pico-8 play session: no input (idle), after a click and taps of 🅾, ❎, 🅾+❎, 🅾 in the second before t = 0

[t = 1 s] idle ~1s (no d-pad/buttons)
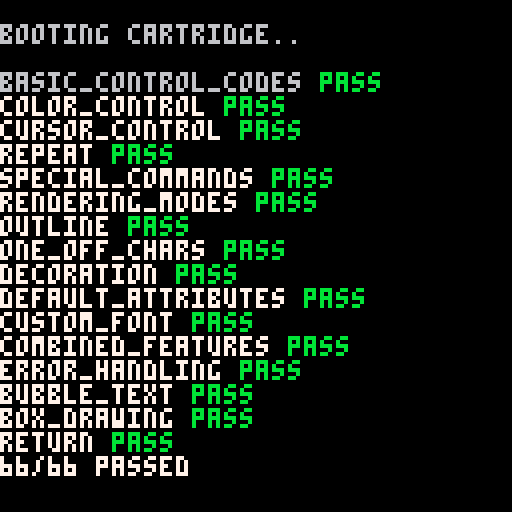

pico-8 cartridge
version 43
__lua__

current_test_suite_name = ""
current_test_case_name = ""
current_test_case_failed = false
current_test_suite_failed = true
current_test_suite_test_case_count = 0
current_test_suite_fail_count = 0
test_suite_count = 0
test_suite_fail_count = 0
total_test_case_count = 0
total_test_case_fail_count = 0

function fail(message)
    if not current_test_case_failed then
        current_test_case_failed = true
        current_test_suite_fail_count += 1
        total_test_case_fail_count += 1
    end
    if not current_test_suite_failed then
        current_test_suite_failed = true
        test_suite_fail_count += 1
    end
    printh(current_test_case_name .. ": " .. message)
end

function check_true(a)
    if not a then
        fail("false")
    end
end

function check_eq(a, b)
    if a != b then
        fail(tostring(a) .. " != " .. tostring(b))
    end
end

function check_pixel(x, y, expected_color, msg)
    local actual = pget(x, y)
    if actual != expected_color then
        local prefix = msg and (msg .. ": ") or ""
        fail(prefix .. "pixel at (" .. x .. "," .. y .. ") is " .. actual .. ", expected " .. expected_color)
    end
end

function save()
    memcpy(0x8000, 0, 0x5e00)
    memcpy(0xdf00, 0x5f00, 0x80)
    memcpy(0xe000, 0x6000, 0x2000)
    cls()
    cursor(0, 0)
    color(7)
end

function restore()
    poke(0x5f54, 0)
    poke(0x5f55, 0x60)
    poke(0x5f56, 0x20)
    memcpy(0, 0x8000, 0x5e00)
    memcpy(0x5f00, 0xdf00, 0x80)
    memcpy(0x6000, 0xe000, 0x2000)
end

function test_case(name, f)
    current_test_case_name = name
    current_test_case_failed = false
    current_test_suite_test_case_count += 1
    total_test_case_count += 1
    save()
    local status, err
    if pcall ~= nil then
        status, err = pcall(f)
    else
        f()
        status = true
    end
    if not status then
        current_test_case_failed = true
        printh(current_test_case_name .. ": " .. err)
    end
    restore()
    if current_test_case_failed then
        printh(current_test_case_name .. ": FAIL")
    end
end

function test_suite(name, f)
    current_test_suite = name
    current_test_suite_failed = false
    current_test_suite_fail_count = 0
    current_test_suite_test_case_count = 0
    printh(current_test_suite .. ": START")
    local status, err
    if pcall ~= nil then
        status, err = pcall(f)
    else
        f()
        status = true
    end
    if not status then
        current_test_suite_failed = true
        printh(current_test_suite .. ": " .. err)
    end
    if current_test_suite_failed then
        result = "FAIL"
        print_result = "\f8fail\f7"
    else
        result = "PASS"
        print_result = "\fbpass\f7"
    end
    printh(current_test_suite .. ": " .. result .. " (" ..
        (current_test_suite_test_case_count - current_test_suite_fail_count) .. "/" ..
        current_test_suite_test_case_count .. " passed)")
    print(current_test_suite .. " " .. print_result .. " ")
    flip()
end

function summary()
    printh((total_test_case_count - total_test_case_fail_count) .. "/" ..
        total_test_case_count .. " passed")
    print((total_test_case_count - total_test_case_fail_count) .. "/" ..
        total_test_case_count .. " passed")
end

function test_basic_control_codes()
    test_case("newline", function()
        print("line1\nline2")
        local x, y = peek(0x5f26), peek(0x5f27)
        check_eq(y, 12)
    end)

    test_case("carriage_return", function()
        cursor(0, 0)
        print("ii\rxy\0")
        local x, y = peek(0x5f26), peek(0x5f27)
        check_eq(x, 8)
        check_eq(y, 0)
        check_pixel(0, 0, 7)
        check_pixel(4, 0, 7)
    end)

    test_case("tab", function()
        print("a\tb\0")
        local x = peek(0x5f26)
        check_eq(x, 20)
    end)

    test_case("backspace", function()
        cursor(10, 0)
        print("\babc\0")
        local x = peek(0x5f26)
        check_eq(x, 18)
    end)

    test_case("nul", function()
        print("abc\0def")
        check_pixel(12, 2, 0)
    end)
end

function test_color_control()
    test_case("foreground_color", function()
        print("\fca\0")
        check_pixel(0, 0, 12)
        check_pixel(1, 0, 12)
        check_pixel(2, 0, 12)
        check_pixel(1, 2, 12)
        check_pixel(0, 3, 12)
        check_pixel(2, 4, 12)
    end)

    test_case("background_color", function()
        print("\#ca\0")
        check_pixel(3, 0, 12)
        check_pixel(0, 1, 7)
        check_pixel(1, 1, 12)
        check_pixel(3, 5, 12)
        check_pixel(0, 5, 12)
        check_pixel(1, 5, 12)
    end)

    test_case("all_colors", function()
        local hex = "0123456789abcdef"
        for i=0,15 do
            cursor(0, i*6)
            local h = sub(hex, i+1, i+1)
            print("\f"..h.."x\0")
        end

        check_pixel(0, 12, 2)
        check_pixel(0, 30, 5)
        check_pixel(2, 42, 7)
        check_pixel(2, 60, 10)
    end)
end

function test_cursor_control()
    test_case("horizontal_shift", function()
        cursor(10, 10)
        print("\-8a\0")
        local x = peek(0x5f26)
        check_eq(x, 6)
    end)

    test_case("vertical_shift", function()
        cursor(10, 10)
        print("\|ca\0")
        local y = peek(0x5f27)
        check_eq(y, 6)
    end)

    test_case("xy_shift", function()
        cursor(10, 10)
        print("\+88a\0")
        local x = peek(0x5f26)
        check_eq(x, 6)
    end)
end

function test_repeat()
    test_case("repeat_char", function()
        print("\*3a\0")
        local x = peek(0x5f26)
        check_eq(x, 12)
    end)
end

function test_special_commands()
    test_case("clear_screen", function()
        rectfill(0, 0, 127, 127, 8)
        print("\^c0\0")
        check_pixel(64, 64, 0)
        local x, y = peek(0x5f26), peek(0x5f27)
        check_eq(x, 0)
        check_eq(y, 0)
    end)

    test_case("jump_absolute", function()
        print("\^j48a\0")
        local x, y = peek(0x5f26), peek(0x5f27)
        check_eq(x, 20)
        check_eq(y, 32)
    end)

    test_case("home_set", function()
        -- TODO: can't figure out the behaviour of \^g and \^h .
    end)

    test_case("fill_command", function()
        cursor(10, 10)
        print("\^f5\0")
        local x = peek(0x5f26)
        check_eq(x, 14)
        check_pixel(10, 10, 7)
        check_pixel(11, 12, 7)
        check_pixel(10, 14, 7)
    end)

    test_case("wrap_boundary_with_special_command_r", function()
        cursor(0, 0)
        print("\^r8abcdefghijklmnop\0")
        local y = peek(0x5f27)
        check_true(y >= 6)
        check_pixel(0, 0, 7)
        check_pixel(0, 6, 7)
    end)

    test_case("no_wrap_without_special_command_r_or_miscflag", function()
        cursor(120, 0)
        print("abcdefgh\0")
        local x, y = peek(0x5f26), peek(0x5f27)
        check_eq(y, 0)
        check_true(x > 128)
    end)

    test_case("wrap_with_miscflag", function()
        poke(0x5f36, 0x80)
        cursor(120, 0)
        print("abcdefgh\0")
        local x, y = peek(0x5f26), peek(0x5f27)
        check_true(y >= 6)
        poke(0x5f36, 0)
    end)

    test_case("character_width", function()
        cursor(0, 0)
        print("\^x8ab\0")
        local x = peek(0x5f26)
        check_eq(x, 16)
        check_pixel(0, 0, 7)
        check_pixel(8, 0, 7)

        cursor(0, 10)
        print("\^x4cd\0")
        local x2 = peek(0x5f26)
        check_eq(x2, 8)
    end)

    test_case("character_height", function()
        cursor(0, 0)
        print("\^y8a\0")
        check_pixel(0, 0, 7)
        check_pixel(0, 4, 7)

        cursor(10, 0)
        print("\^y3b\0")
        check_pixel(10, 0, 7)
        check_pixel(10, 4, 0)
    end)
end

function test_rendering_modes()
    test_case("wide_mode", function()
        print("\^wa\0")
        check_pixel(0, 0, 7)
        check_pixel(5, 0, 7)
        check_pixel(0, 1, 7)
        check_pixel(1, 2, 7)
        check_pixel(4, 3, 7)
        check_pixel(1, 4, 7)
    end)

    test_case("tall_mode", function()
        print("\^ta\0")
        check_pixel(0, 0, 7)
        check_pixel(1, 0, 7)
        check_pixel(2, 0, 7)
        check_pixel(0, 4, 7)
        check_pixel(2, 6, 7)
        check_pixel(2, 8, 7)
    end)

    test_case("pinball_mode", function()
        print("\^pa\0")
        check_pixel(1, 0, 7)
        check_pixel(5, 0, 7)
        check_pixel(1, 2, 7)
        check_pixel(5, 2, 7)
        check_pixel(1, 4, 7)
        check_pixel(5, 4, 7)
    end)

    test_case("invert_mode", function()
        print("\^ia\0")
        check_pixel(3, 0, 7)
        check_pixel(1, 1, 7)
        check_pixel(3, 1, 7)
        check_pixel(3, 2, 7)
        check_pixel(1, 3, 7)
        check_pixel(0, 5, 7)
    end)

    test_case("disable_mode", function()
        print("\^w\^-wa\0")
        local x = peek(0x5f26)
        check_eq(x, 4)
    end)

    test_case("wide_tall_no_outline", function()
        print("\^w\^tab\0")
        check_pixel(0, 0, 7)
        check_pixel(5, 0, 7)
        check_pixel(0, 9, 7)
        check_pixel(9, 0, 7)
        check_pixel(10, 4, 7)
        local x = peek(0x5f26)
        check_eq(x, 16)
    end)
end

function test_outline()
    test_case("outline_basic", function()
        print("\^o001a\0")
        check_pixel(0, 0, 7)
        check_pixel(1, 0, 7)
        check_pixel(2, 0, 7)
        check_pixel(0, 2, 7)
        check_pixel(1, 2, 7)
        check_pixel(2, 2, 7)
    end)

    test_case("outline_full", function()
        print("\f7\^ocffa\0")
        check_pixel(3, 0, 12)
        check_pixel(3, 5, 12)
        check_pixel(0, 5, 12)
        check_pixel(1, 1, 12)
        check_pixel(1, 3, 12)
        check_pixel(2, 5, 12)
    end)
end

function test_one_off_chars()
    test_case("hex_char", function()
        print("\^:aa55aa55aa55aa55\0")
        check_pixel(1, 0, 7)
        check_pixel(0, 0, 0)
        check_pixel(0, 1, 7)
        check_pixel(1, 1, 0)
        check_pixel(5, 4, 7)
        local x = peek(0x5f26)
        check_eq(x, 8)
    end)
end

function test_decoration()
    test_case("decoration_char", function()
        cursor(0, 0)
        print("ab\v5*c\0")
        local x = peek(0x5f26)
        check_eq(x, 12)
        check_pixel(0, 0, 7)
        check_pixel(4, 0, 7)
        check_pixel(2, 0, 7)

        cursor(0, 20)
        print("x\vb,y\0")
        check_eq(peek(0x5f26), 8)
        check_pixel(0, 20, 7)
        check_pixel(4, 20, 7)
        check_pixel(2, 17, 7)
        check_pixel(1, 18, 7)
    end)
end

function test_default_attributes()
    test_case("default_wide", function()
        poke(0x5f58, 0x1 | 0x4)
        print("a\0")
        check_pixel(0, 0, 7)
        check_pixel(5, 0, 7)
        check_pixel(0, 1, 7)
        check_pixel(4, 2, 7)
        check_pixel(1, 3, 7)
        check_pixel(4, 4, 7)
        poke(0x5f58, 0)
    end)

    test_case("default_tall", function()
        poke(0x5f58, 0x1 | 0x8)
        print("a\0")
        check_pixel(0, 0, 7)
        check_pixel(2, 0, 7)
        check_pixel(0, 2, 7)
        check_pixel(1, 4, 7)
        check_pixel(0, 6, 7)
        check_pixel(2, 8, 7)
        poke(0x5f58, 0)
    end)

    test_case("default_invert", function()
        poke(0x5f58, 0x1 | 0x20)
        print("a\0")
        check_pixel(3, 0, 7)
        check_pixel(1, 1, 7)
        check_pixel(3, 1, 7)
        check_pixel(3, 2, 7)
        check_pixel(1, 3, 7)
        check_pixel(0, 5, 7)
        poke(0x5f58, 0)
    end)
end

function test_custom_font()
    test_case("custom_font_switch", function()
        memset(0x5600, 0, 128 + 240*8)

        poke(0x5600, 8)
        poke(0x5601, 8)
        poke(0x5602, 8)

        local x_addr = 0x5600 + 128 + (88-16)*8
        poke(x_addr, 129, 66, 36, 24, 24, 36, 66, 129)

        cursor(0, 0)
        print("\014X\0")
        local x1 = peek(0x5f26)
        check_eq(x1, 8)
        check_pixel(0, 0, 7)
        check_pixel(7, 0, 7)
        check_pixel(3, 3, 7)

        cursor(0, 20)
        print("\015ab\0")
        local x2 = peek(0x5f26)
        check_eq(x2, 8)
        check_pixel(0, 20, 7)
        check_pixel(4, 20, 7)
    end)

    test_case("variable_width_font", function()
        memset(0x5600, 0, 128 + 240*8)

        poke(0x5600, 8, 8, 8, 0, 0, 1)

        poke(0x5600 + 36, 0x40)

        local a_addr = 0x5600 + 128 + (65-16)*8
        poke(a_addr, 24, 36, 66, 66, 126, 66, 66, 0)

        local i_addr = 0x5600 + 128 + (73-16)*8
        poke(i_addr, 126, 24, 24, 24, 24, 24, 126, 0)

        cursor(0, 0)
        print("\014AIIA\0")

        local x_final = peek(0x5f26)
        check_eq(x_final, 24)

        check_pixel(3, 0, 7)
        check_pixel(1, 2, 7)

        check_pixel(9, 0, 7)
        check_pixel(9, 6, 7)
    end)

    test_case("draw_offset", function()
        memset(0x5600, 0, 128 + 240*8)

        poke(0x5600, 8, 8, 8, 2, 3)

        local x_addr = 0x5600 + 128 + (88-16)*8
        poke(x_addr, 129, 66, 36, 24, 24, 36, 66, 129)

        cursor(0, 0)
        print("\014X\0")

        check_pixel(2, 3, 7)
        check_pixel(9, 3, 7)
        check_pixel(5, 6, 7)
    end)

    test_case("character_y_offset", function()
        memset(0x5600, 0, 128 + 240*8)

        poke(0x5600, 8, 8, 8, 0, 0, 1)

        poke(0x5600 + 32, 0x80)

        local a_addr = 0x5600 + 128 + (65-16)*8
        poke(a_addr, 24, 36, 66, 66, 126, 66, 66, 0)

        local b_addr = 0x5600 + 128 + (66-16)*8
        poke(b_addr, 63, 66, 66, 62, 66, 66, 63, 0)

        cursor(0, 0)
        print("\014AB\0")

        check_pixel(3, 0, 0)
        check_pixel(8, 0, 7)
    end)

    test_case("tab_width", function()
        memset(0x5600, 0, 128 + 240*8)

        poke(0x5600, 8, 8, 8, 0, 0, 0, 12)

        local x_addr = 0x5600 + 128 + (88-16)*8
        poke(x_addr, 129, 66, 36, 24, 24, 36, 66, 129)

        cursor(0, 0)
        print("\014X\tX\0")

        local x_final = peek(0x5f26)
        check_eq(x_final, 20)

        check_pixel(0, 0, 7)
        check_pixel(12, 0, 7)
    end)
end

function test_combined_features()
    test_case("wide_tall_outline", function()
        print("\^w\^t\^ocffa\0")
        check_pixel(0, 0, 7)
        check_pixel(5, 0, 7)
        check_pixel(6, 1, 12)
        check_pixel(0, 6, 7)
        check_pixel(5, 9, 7)
        check_pixel(3, 10, 12)
    end)

    test_case("color_background_wide", function()
        print("\f7\#8\^wa\0")
        check_pixel(0, 0, 7)
        check_pixel(6, 0, 8)
        check_pixel(7, 0, 8)
        check_pixel(2, 1, 8)
        check_pixel(1, 3, 7)
        check_pixel(0, 5, 8)
    end)
end

function test_error_handling()
    test_case("incomplete_color_code", function()
        print("a\fb")
        local x = peek(0x5f26)
        check_eq(x, 0)
        check_eq(peek(0x5f25), 11)
        check_pixel(0, 0, 7)
        check_pixel(1, 0, 7)
        check_pixel(2, 2, 7)
    end)

    test_case("incomplete_jump_code", function()
        print("a\^jb\0")
        local x, y = peek(0x5f26), peek(0x5f27)
        check_eq(x, 0)
        check_eq(y, 6)
        check_pixel(0, 0, 7)
        check_pixel(2, 0, 7)
    end)

    test_case("invalid_hex_in_color", function()
        print("\fgx\0")
        local x = peek(0x5f26)
        check_eq(x, 4)
        check_eq(peek(0x5f25), 16)
        check_pixel(0, 0, 0)
        check_pixel(1, 2, 0)
        check_pixel(3, 0, 0)
    end)
end

function bubble_text_log_out_manual(s, x, y, fg, shadow)
    print(s, x - 1, y, shadow)
    print(s, x + 1, y, shadow)
    print(s, x, y - 1, shadow)
    print(s, x, y + 1, shadow)
    print(s, x, y, fg)
end

function bubble_text_log_out_p8scii(s, x, y, fg, shadow)
    color(shadow)
    print("\-f"..s.."\^g\-h"..s.."\^g\|f"..s.."\^g\|h"..s, x, y)
    print(s, x, y, fg)
end

function test_bubble_text()
    test_case("shadow_offsets_match_manual", function()
        local text = "goo"
        local x, y = 64, 64
        local fg, shadow = 7, 0
        local expected = {}

        cls()
        bubble_text_log_out_manual(text, x, y, fg, shadow)

        for yy = 56, 72 do
            expected[yy] = {}
            for xx = 56, 76 do
                expected[yy][xx] = pget(xx, yy)
            end
        end

        cls()
        bubble_text_log_out_p8scii(text, x, y, fg, shadow)

        for yy = 56, 72 do
            for xx = 56, 76 do
                check_eq(pget(xx, yy), expected[yy][xx])
            end
        end
    end)
    test_case("goto_home_returns_to_start", function()
        cls()
        print('\-h\^g\^:0100000000000000', 30, 30, 7)
        check_pixel(30, 30, 7)
        check_pixel(31, 30, 0)
    end)

    test_case("set_home_then_goto_home", function()
        cls()
        print('\-h\^h\-h\^g\^:0100000000000000', 30, 30, 7)
        check_pixel(31, 30, 7)
        check_pixel(30, 30, 0)
        check_pixel(32, 30, 0)
    end)

    -- Shadow sequence used by super_world_of_goo log_out()
    test_case("shadow_offsets", function()
        local dot='\^:0100000000000000'
        cls()
        print('\-f'..dot..'\^g\-h'..dot..'\^g\|f'..dot..'\^g\|h'..dot, 40, 40, 7)
        check_pixel(39, 40, 7)
        check_pixel(41, 40, 7)
        check_pixel(40, 39, 7)
        check_pixel(40, 41, 7)
        check_pixel(40, 40, 0)
    end)
end

function setup_custom_font()
    poke4(unpack(split"0x5680,0x707.0707,0x.0007,0x7.0707,,0x7.0507,,5.0079,,0x5.0005,,0x5.0505,,1543.0235,0x.0004,0x307.0301,0x.0001,0x101.0107,0x.0001,1028.0157,0x.0007,0x702.0705,0x.0002,,0x.0002,256,0x.0002,768,0x.0003,0x.0505,,0x2.0502,,,,0x2.0202,0x.0002,0x.0505,,0x705.0705,0x.0005,0x706.0307,0x.0002,0x102.0405,0x.0005,0x506.0303,0x.0007,0x.0102,,0x101.0102,0x.0002,0x404.0402,0x.0002,519.0079,0x.0005,0x207.02,,512,0x.0001,7,,,0x.0002,0x202.0204,0x.0001,0x505.0507,0x.0007,0x202.0302,0x.0007,0x106.0403,0x.0007,0x406.0403,0x.0007,1797.0235,0x.0004,0x403.0107,0x.0003,1283.004,0x.0007,0x202.0407,0x.0002,0x507.0507,0x.0007,0x407.0506,0x.0003,0x200.02,,0x200.02,0x.0001,0x201.0204,0x.0004,0x700.07,,0x204.0201,0x.0001,0x6.0407,0x.0002,0x105.0502,0x.0006,0x704.03,0x.0006,0x503.0101,0x.0003,0x101.06,0x.0006,1286.0157,0x.0006,0x107.02,0x.0006,0x207.0204,0x.0002,0x605.06,0x.0003,0x503.0101,0x.0005,0x202.0002,0x.0002,0x202.0002,0x.0001,0x503.0501,0x.0005,0x202.0202,0x.0004,0x507.07,0x.0005,0x505.03,0x.0005,0x505.02,0x.0002,0x305.03,0x.0001,0x605.06,0x.0004,0x101.06,0x.0001,0x401.06,0x.0003,0x202.0702,0x.0004,0x505.05,0x.0006,0x705.05,0x.0002,0x705.05,0x.0007,0x502.05,0x.0005,0x205.05,0x.0001,0x104.07,0x.0007,0x101.0103,0x.0003,0x202.0201,0x.0004,0x202.0203,0x.0003,0x.0502,,,0x.0007,0x.0402,,0x507.0507,0x.0005,0x503.0507,0x.0007,257.004,0x.0006,0x505.0503,0x.0007,0x103.0107,0x.0007,0x103.0107,0x.0001,1281.004,0x.0007,0x507.0505,0x.0005,0x202.0207,0x.0007,0x202.0207,0x.0003,0x503.0505,0x.0005,0x101.0101,0x.0007,0x505.0707,0x.0005,0x505.0503,0x.0005,0x505.0506,0x.0003,0x107.0507,0x.0001,0x305.0502,0x.0006,0x503.0507,0x.0005,1031.004,0x.0003,0x202.0207,0x.0002,0x505.0505,0x.0006,0x705.0505,0x.0002,0x705.0505,0x.0007,0x502.0505,0x.0005,0x407.0505,0x.0007,0x102.0407,0x.0007,0x203.0206,0x.0006,0x202.0202,0x.0002,0x206.0203,0x.0003,0x107.04,,0x205.02,,257.0078,0x101.0101,0x.0001,,0xfefe.fe,0xfefe.fefe,0x101.0102,0x101.0101,-8192,0x.00e,0x202.02,0x202.0202,,-256,0x101.0101,0x101.0101,0x8080.808,0x8080.808,4112,16.0644,0x33.4433,0x.0011,115.3338,0x25.2757,37.1463,0xe2.a6ee,0xc8.9494,0x4a.4ae6,0x1c.0c1d,0x404c.e,,0x2ee4.6e,0x.0001,,0xa42e,0x.a265,0x.01fe,,0x68.08,0.2198,0x.fe,,0x.0302,,,,0x7f7f.7f,0x7f7f.7f7f,0x.007f,,0x8080.8,0x8080.808,0.0039,,0x101.01fe,0x101.0101,0x1fff.ffff,0xffff.ff1f,0x87.c7e7,0xe7c7.87,,0x.00e,,0x1820.4087,,,0x101.0101,0x101.0101,0x303.0303,0x303.0303,0x707.0707,0x707.0707,0xf0f.0f0f,0xf0f.0f0f,0x1f1f.1f1f,0x1f1f.1f1f,0x3f3f.3f3f,0x3f3f.3f3f,0x7f7f.7f7f,0x7f7f.7f7f,0xffff.ffff,0xffff.ffff,2110.1095,0x.0008,0x1c3e.0808,0x.0008,3134.047,0x.0008,0x183e.1808,0x.0008,0x6b77.6b3e,0x.003e,0x636b.633e,0x.003e,,,0x101.0101,0x.0001,,0x.fe,,0x.ff,0x8080.808,0x.7f8,0xfefe.fefe,0x.00fe,0xffff.ffff,0.0039,0x7f7f.7f7f,0x.007f,,,,23296,,23514,,0x5bda.89,,0x5bda.8991,0xd300,0x5bda.8991,0xd34a,0x5bda.8991,0xd34a.82,0x5bda.8991,0xd34a.8201,0x5bda.8991,0xffff.ffff,0xffff.ffff,0xffff.ffff,0xffff.ffff,0xffff.ffff,0x212f.e7bf,0x90ef.ffff,0x224.639d,0x92d6.ffff,0x98e1.171,0x232c.ffff,0xffff.806a,0x3f0.ffff,0xffff.ff0a,0xffff.ffff,0xffff.ffe2,0xffff.ffff,0xffff.ffff,0xffff.ffff,0xffff.ffff,0xffff.ffff,0xffff.ffff,0xffff.ffff,0xffff.ffff,0xffff.ffff,0x5fdf.ffff,0xffff.9f7f,0x58ff.ffff,0xffff.7f03,0xcbff.ffff,1793.0081,0x366d.3f1f,0xffff.ffff,0xff17.11ff,0x45a7.ffff,0xf1fb.fe1,0xed65.3e9c,0xfdfd.ffff,0xffe4.a025,0xffff.ffff,0xffff.fdfc,0xffff.ffff,0xe7f3.c7ff,0xffe7.f7f3,0xdce3.ffff,0x4f4d.c0c,0xffff.ffff,0x84fb.ffff,0xffff.ffff,0xe87f.ffff,0xffff.ffff,0xbdb.ffff,0xffff.ffff,0x6.fbbf,0xffff.ffff,0x2.152c,0x7fbf.4bff,0x2c2.42e,0x53a.0382,0xf75b.d97f,0x60.e89e,0x4c0e.0701,0x627b.2a6d,16464.3452,9911.7871,0x875f.9035,0x1061.e5da,0x3f04.8401,0xfff9.cbff,0xfcff.ffff,0xffff.ffff,0xffff.ffff,0xffff.ffff,0xffff.ffff,0xffff.ffff,0x3973.ffff,0xffff.b553,-3359.0508,0x7fef.ff7a,0xffb7.feff,0xdbff.ff17,0x7fed.bfff,0xed2d.ffb5,0xdbff.f5bf,0xf13e.0f7f,0xbeda.ff6f,0xf00.204,0x9bcb.0002,0x8781.8303,29043.8428,0x4169.3794,0xd7b7.7da1,0x120a.0201,0xd436.4749,,0xc080.02,-0.996,0xffff.ffff,0xffff.0548,0xffff.ffff,0xff0f.02e,0xffff.ffff,0x9c0.feff,0xffff.ff3f,0xc0ff.ffff,0xffff.3f,-8.0177,-1,-0.0118,0xffff.40fe,0xffbf.ffff,-0.5314,0xffff.dbff,0xffff.b7ff,0xffb7.feff,0xffff.f7ff,0xff7d.eff7,0xffff.2eef,0xfffb.2f9f,0xffff.f52e,31679.7851,-0.0029,0xc01b.95fe,0x504.01,0x3f8.1d0b,,0x12.fe3"))
    poke(0x5f58,0x81)
    poke(0x5600,4,8,8,0,0,0,0,0)
end

function test_box_drawing()
    test_case("box_drawing1", function()
        setup_custom_font()
        print("そ",0,0)
        expected={{7,7,7,7,7,7,7,7,0,0,0,0,0,0,0,0},{7,7,7,7,7,7,7,7,0,0,0,0,0,0,0,0},{7,7,7,7,7,7,7,7,0,0,0,0,0,0,0,0},{7,7,7,7,7,7,7,7,0,0,0,0,0,0,0,0},{7,7,7,7,7,7,7,7,0,0,0,0,0,0,0,0},{7,7,7,7,7,7,7,7,0,0,0,0,0,0,0,0},{7,7,7,7,7,7,7,7,0,0,0,0,0,0,0,0},{7,7,7,7,7,7,7,7,0,0,0,0,0,0,0,0},{0,0,0,0,0,0,0,0,0,0,0,0,0,0,0,0},{0,0,0,0,0,0,0,0,0,0,0,0,0,0,0,0},{0,0,0,0,0,0,0,0,0,0,0,0,0,0,0,0},{0,0,0,0,0,0,0,0,0,0,0,0,0,0,0,0},{0,0,0,0,0,0,0,0,0,0,0,0,0,0,0,0},{0,0,0,0,0,0,0,0,0,0,0,0,0,0,0,0},{0,0,0,0,0,0,0,0,0,0,0,0,0,0,0,0},{0,0,0,0,0,0,0,0,0,0,0,0,0,0,0,0}}
        for y=0,15 do
            row=expected[y+1]
            for x=0,15 do
                c=row[x+1]
                check_pixel(x, y, c)
            end
        end
    end)
    test_case("box_drawing2", function()
        setup_custom_font()
        print("そ⬇️",0,0)
        expected={{7,7,7,7,7,7,7,7,0,7,0,0,0,0,0,0},{7,7,7,7,7,7,7,7,7,0,0,0,0,0,0,0},{7,7,7,7,7,7,7,7,7,0,0,0,0,0,0,0},{7,7,7,7,7,7,7,7,7,0,0,0,0,0,0,0},{7,7,7,7,7,7,7,7,7,0,0,0,0,0,0,0},{7,7,7,7,7,7,7,7,7,0,0,0,0,0,0,0},{7,7,7,7,7,7,7,7,7,0,0,0,0,0,0,0},{7,7,7,7,7,7,7,7,7,0,0,0,0,0,0,0},{0,0,0,0,0,0,0,0,0,0,0,0,0,0,0,0},{0,0,0,0,0,0,0,0,0,0,0,0,0,0,0,0},{0,0,0,0,0,0,0,0,0,0,0,0,0,0,0,0},{0,0,0,0,0,0,0,0,0,0,0,0,0,0,0,0},{0,0,0,0,0,0,0,0,0,0,0,0,0,0,0,0},{0,0,0,0,0,0,0,0,0,0,0,0,0,0,0,0},{0,0,0,0,0,0,0,0,0,0,0,0,0,0,0,0},{0,0,0,0,0,0,0,0,0,0,0,0,0,0,0,0}}
        for y=0,15 do
            row=expected[y+1]
            for x=0,15 do
                c=row[x+1]
                check_pixel(x, y, c)
            end
        end
    end)
    test_case("box_drawing3", function()
        setup_custom_font()
        print("そ⬇️\r⁴o★",0,0)
        expected={{7,7,7,7,7,7,7,7,0,7,0,0,0,0,0,0},{7,7,7,7,7,7,7,7,7,0,0,0,0,0,0,0},{7,7,7,7,7,7,7,7,7,0,0,0,0,0,0,0},{7,7,7,7,7,7,7,7,7,0,0,0,0,0,0,0},{7,7,7,7,7,7,7,7,7,0,0,0,0,0,0,0},{7,7,7,7,7,7,7,7,7,0,0,0,0,0,0,0},{7,7,7,7,7,7,7,7,7,0,0,0,0,0,0,0},{7,7,7,7,7,7,7,7,7,0,0,0,0,0,0,0},{0,7,7,7,7,7,7,7,0,0,0,0,0,0,0,0},{7,0,0,0,0,0,0,0,0,0,0,0,0,0,0,0},{0,0,0,0,0,0,0,0,0,0,0,0,0,0,0,0},{0,0,0,0,0,0,0,0,0,0,0,0,0,0,0,0},{0,0,0,0,0,0,0,0,0,0,0,0,0,0,0,0},{0,0,0,0,0,0,0,0,0,0,0,0,0,0,0,0},{0,0,0,0,0,0,0,0,0,0,0,0,0,0,0,0},{0,0,0,0,0,0,0,0,0,0,0,0,0,0,0,0}}
        for y=0,15 do
            row=expected[y+1]
            for x=0,15 do
                c=row[x+1]
                check_pixel(x, y, c)
            end
        end
    end)
    test_case("box_drawing4", function()
        setup_custom_font()
        print("そ⬇️\r⁴o★…",0,0)
        expected={{7,7,7,7,7,7,7,7,0,7,0,0,0,0,0,0},{7,7,7,7,7,7,7,7,7,0,0,0,0,0,0,0},{7,7,7,7,7,7,7,7,7,0,0,0,0,0,0,0},{7,7,7,7,7,7,7,7,7,0,0,0,0,0,0,0},{7,7,7,7,7,7,7,7,7,0,0,0,0,0,0,0},{7,7,7,7,7,7,7,7,7,0,0,0,0,0,0,0},{7,7,7,7,7,7,7,7,7,0,0,0,0,0,0,0},{7,7,7,7,7,7,7,7,7,0,0,0,0,0,0,0},{0,7,7,7,7,7,7,7,7,0,0,0,0,0,0,0},{7,0,0,0,0,0,0,0,0,0,0,0,0,0,0,0},{0,0,0,0,0,0,0,0,0,0,0,0,0,0,0,0},{0,0,0,0,0,0,0,0,0,0,0,0,0,0,0,0},{0,0,0,0,0,0,0,0,0,0,0,0,0,0,0,0},{0,0,0,0,0,0,0,0,0,0,0,0,0,0,0,0},{0,0,0,0,0,0,0,0,0,0,0,0,0,0,0,0},{0,0,0,0,0,0,0,0,0,0,0,0,0,0,0,0}}
        for y=0,15 do
            row=expected[y+1]
            for x=0,15 do
                c=row[x+1]
                check_pixel(x, y, c)
            end
        end
    end)
    test_case("box_drawing5", function()
        setup_custom_font()
        print("そ⬇️\r⁴o★…\rᶜ7⬆️",0,0)
        expected={{7,7,7,7,7,7,7,7,0,7,0,0,0,0,0,0},{7,7,7,7,7,7,7,7,7,0,0,0,0,0,0,0},{7,7,7,7,7,7,7,7,7,0,0,0,0,0,0,0},{7,7,7,7,7,7,7,7,7,0,0,0,0,0,0,0},{7,7,7,7,7,7,7,7,7,0,0,0,0,0,0,0},{7,7,7,7,7,7,7,7,7,0,0,0,0,0,0,0},{7,7,7,7,7,7,7,7,7,0,0,0,0,0,0,0},{7,7,7,7,7,7,7,7,7,0,0,0,0,0,0,0},{0,7,7,7,7,7,7,7,7,0,0,0,0,0,0,0},{7,7,7,7,7,7,7,7,0,0,0,0,0,0,0,0},{0,0,0,0,0,0,0,0,0,0,0,0,0,0,0,0},{0,0,0,0,0,0,0,0,0,0,0,0,0,0,0,0},{0,0,0,0,0,0,0,0,0,0,0,0,0,0,0,0},{0,0,0,0,0,0,0,0,0,0,0,0,0,0,0,0},{0,0,0,0,0,0,0,0,0,0,0,0,0,0,0,0},{0,0,0,0,0,0,0,0,0,0,0,0,0,0,0,0}}
        for y=0,15 do
            row=expected[y+1]
            for x=0,15 do
                c=row[x+1]
                check_pixel(x, y, c)
            end
        end
    end)
    test_case("box_drawing6", function()
        setup_custom_font()
        print("そ⬇️\r⁴o★…\rᶜ7⬆️ˇ",0,0)
        expected={{7,7,7,7,7,7,7,7,0,7,0,0,0,0,0,0},{7,7,7,7,7,7,7,7,7,0,0,0,0,0,0,0},{7,7,7,7,7,7,7,7,7,0,0,0,0,0,0,0},{7,7,7,7,7,7,7,7,7,0,0,0,0,0,0,0},{7,7,7,7,7,7,7,7,7,0,0,0,0,0,0,0},{7,7,7,7,7,7,7,7,7,0,0,0,0,0,0,0},{7,7,7,7,7,7,7,7,7,0,0,0,0,0,0,0},{7,7,7,7,7,7,7,7,7,0,0,0,0,0,0,0},{0,7,7,7,7,7,7,7,7,7,0,0,0,0,0,0},{7,7,7,7,7,7,7,7,7,7,0,0,0,0,0,0},{0,0,0,0,0,0,0,0,0,0,0,0,0,0,0,0},{0,0,0,0,0,0,0,0,0,0,0,0,0,0,0,0},{0,0,0,0,0,0,0,0,0,0,0,0,0,0,0,0},{0,0,0,0,0,0,0,0,0,0,0,0,0,0,0,0},{0,0,0,0,0,0,0,0,0,0,0,0,0,0,0,0},{0,0,0,0,0,0,0,0,0,0,0,0,0,0,0,0}}
        for y=0,15 do
            row=expected[y+1]
            for x=0,15 do
                c=row[x+1]
                check_pixel(x, y, c)
            end
        end
    end)
    test_case("box_drawing7", function()
        setup_custom_font()
        print("そ⬇️\r⁴o★…\rᶜ7⬆️ˇ\rᶜd…",0,0)
        expected={{7,7,7,7,7,7,7,7,0,7,0,0,0,0,0,0},{7,7,7,7,7,7,7,7,7,0,0,0,0,0,0,0},{7,7,7,7,7,7,7,7,7,0,0,0,0,0,0,0},{7,7,7,7,7,7,7,7,7,0,0,0,0,0,0,0},{7,7,7,7,7,7,7,7,7,0,0,0,0,0,0,0},{7,7,7,7,7,7,7,7,7,0,0,0,0,0,0,0},{7,7,7,7,7,7,7,7,7,0,0,0,0,0,0,0},{7,7,7,7,7,7,7,7,7,0,0,0,0,0,0,0},{13,7,7,7,7,7,7,7,7,7,0,0,0,0,0,0},{7,7,7,7,7,7,7,7,7,7,0,0,0,0,0,0},{0,0,0,0,0,0,0,0,0,0,0,0,0,0,0,0},{0,0,0,0,0,0,0,0,0,0,0,0,0,0,0,0},{0,0,0,0,0,0,0,0,0,0,0,0,0,0,0,0},{0,0,0,0,0,0,0,0,0,0,0,0,0,0,0,0},{0,0,0,0,0,0,0,0,0,0,0,0,0,0,0,0},{0,0,0,0,0,0,0,0,0,0,0,0,0,0,0,0}}
        for y=0,15 do
            row=expected[y+1]
            for x=0,15 do
                c=row[x+1]
                check_pixel(x, y, c)
            end
        end
    end)
    test_case("box_drawing8", function()
        setup_custom_font()
        print("そ⬇️\r⁴o★…\rᶜ7⬆️ˇ\rᶜd…\rᶜd⁴8█",0,0)
        expected={{13,13,13,13,13,13,13,13,0,7,0,0,0,0,0,0},{13,7,7,7,7,7,7,7,7,0,0,0,0,0,0,0},{13,7,7,7,7,7,7,7,7,0,0,0,0,0,0,0},{13,7,7,7,7,7,7,7,7,0,0,0,0,0,0,0},{13,7,7,7,7,7,7,7,7,0,0,0,0,0,0,0},{13,7,7,7,7,7,7,7,7,0,0,0,0,0,0,0},{13,7,7,7,7,7,7,7,7,0,0,0,0,0,0,0},{13,7,7,7,7,7,7,7,7,0,0,0,0,0,0,0},{13,7,7,7,7,7,7,7,7,7,0,0,0,0,0,0},{7,7,7,7,7,7,7,7,7,7,0,0,0,0,0,0},{0,0,0,0,0,0,0,0,0,0,0,0,0,0,0,0},{0,0,0,0,0,0,0,0,0,0,0,0,0,0,0,0},{0,0,0,0,0,0,0,0,0,0,0,0,0,0,0,0},{0,0,0,0,0,0,0,0,0,0,0,0,0,0,0,0},{0,0,0,0,0,0,0,0,0,0,0,0,0,0,0,0},{0,0,0,0,0,0,0,0,0,0,0,0,0,0,0,0}}
        for y=0,15 do
            row=expected[y+1]
            for x=0,15 do
                c=row[x+1]
                check_pixel(x, y, c)
            end
        end
    end)
    test_case("box_drawing9", function()
        setup_custom_font()
        print("そ⬇️\r⁴o★…\rᶜ7⬆️ˇ\rᶜd…\rᶜd⁴8█",0,0)
        expected={{13,13,13,13,13,13,13,13,0,7,0,0,0,0,0,0},{13,7,7,7,7,7,7,7,7,0,0,0,0,0,0,0},{13,7,7,7,7,7,7,7,7,0,0,0,0,0,0,0},{13,7,7,7,7,7,7,7,7,0,0,0,0,0,0,0},{13,7,7,7,7,7,7,7,7,0,0,0,0,0,0,0},{13,7,7,7,7,7,7,7,7,0,0,0,0,0,0,0},{13,7,7,7,7,7,7,7,7,0,0,0,0,0,0,0},{13,7,7,7,7,7,7,7,7,0,0,0,0,0,0,0},{13,7,7,7,7,7,7,7,7,7,0,0,0,0,0,0},{7,7,7,7,7,7,7,7,7,7,0,0,0,0,0,0},{0,0,0,0,0,0,0,0,0,0,0,0,0,0,0,0},{0,0,0,0,0,0,0,0,0,0,0,0,0,0,0,0},{0,0,0,0,0,0,0,0,0,0,0,0,0,0,0,0},{0,0,0,0,0,0,0,0,0,0,0,0,0,0,0,0},{0,0,0,0,0,0,0,0,0,0,0,0,0,0,0,0},{0,0,0,0,0,0,0,0,0,0,0,0,0,0,0,0}}
        for y=0,15 do
            row=expected[y+1]
            for x=0,15 do
                c=row[x+1]
                check_pixel(x, y, c)
            end
        end
    end)
    test_case("box_drawing10", function()
        setup_custom_font()
        print("そ⬇️\r⁴o★…\rᶜ7⬆️ˇ\rᶜd…\rᶜd⁴8█▒",0,0)
        expected={{13,13,13,13,13,13,13,13,13,7,0,0,0,0,0,0},{13,7,7,7,7,7,7,7,7,0,0,0,0,0,0,0},{13,7,7,7,7,7,7,7,7,0,0,0,0,0,0,0},{13,7,7,7,7,7,7,7,7,0,0,0,0,0,0,0},{13,7,7,7,7,7,7,7,7,0,0,0,0,0,0,0},{13,7,7,7,7,7,7,7,7,0,0,0,0,0,0,0},{13,7,7,7,7,7,7,7,7,0,0,0,0,0,0,0},{13,7,7,7,7,7,7,7,7,0,0,0,0,0,0,0},{13,7,7,7,7,7,7,7,7,7,0,0,0,0,0,0},{7,7,7,7,7,7,7,7,7,7,0,0,0,0,0,0},{0,0,0,0,0,0,0,0,0,0,0,0,0,0,0,0},{0,0,0,0,0,0,0,0,0,0,0,0,0,0,0,0},{0,0,0,0,0,0,0,0,0,0,0,0,0,0,0,0},{0,0,0,0,0,0,0,0,0,0,0,0,0,0,0,0},{0,0,0,0,0,0,0,0,0,0,0,0,0,0,0,0},{0,0,0,0,0,0,0,0,0,0,0,0,0,0,0,0}}
        for y=0,15 do
            row=expected[y+1]
            for x=0,15 do
                c=row[x+1]
                check_pixel(x, y, c)
            end
        end
    end)
    test_case("box_drawing11", function()
        setup_custom_font()
        print("そ⬇️\r⁴o★…\rᶜ7⬆️ˇ\rᶜd…\rᶜd⁴8█▒\rᶜ7き",0,0)
        expected={{13,13,13,13,13,13,13,13,13,7,0,0,0,0,0,0},{13,7,7,7,7,7,7,7,7,0,0,0,0,0,0,0},{13,7,7,7,7,7,7,7,7,0,0,0,0,0,0,0},{13,7,7,7,7,7,7,7,7,0,0,0,0,0,0,0},{13,7,7,7,7,7,7,7,7,0,0,0,0,0,0,0},{13,7,7,7,7,7,7,7,7,0,0,0,0,0,0,0},{13,7,7,7,7,7,7,7,7,0,0,0,0,0,0,0},{13,7,7,7,7,7,7,7,7,0,0,0,0,0,0,0},{13,7,7,7,7,7,7,7,7,7,0,0,0,0,0,0},{7,7,7,7,7,7,7,7,7,7,0,0,0,0,0,0},{0,0,0,0,0,0,0,0,0,0,0,0,0,0,0,0},{0,0,0,0,0,0,0,0,0,0,0,0,0,0,0,0},{0,0,0,0,0,0,0,0,0,0,0,0,0,0,0,0},{0,0,0,0,0,0,0,0,0,0,0,0,0,0,0,0},{0,0,0,0,0,0,0,0,0,0,0,0,0,0,0,0},{0,0,0,0,0,0,0,0,0,0,0,0,0,0,0,0}}
        for y=0,15 do
            row=expected[y+1]
            for x=0,15 do
                c=row[x+1]
                check_pixel(x, y, c)
            end
        end
    end)
    test_case("box_drawing12", function()
        setup_custom_font()
        print("そ⬇️\r⁴o★…\rᶜ7⬆️ˇ\rᶜd…\rᶜd⁴8█▒\rᶜ7き✽",0,0)
        expected={{13,13,13,13,13,13,13,13,13,7,0,0,0,0,0,0},{13,7,7,7,7,7,7,7,7,7,0,0,0,0,0,0},{13,7,7,7,7,7,7,7,7,7,0,0,0,0,0,0},{13,7,7,7,7,7,7,7,7,7,0,0,0,0,0,0},{13,7,7,7,7,7,7,7,7,7,0,0,0,0,0,0},{13,7,7,7,7,7,7,7,7,7,0,0,0,0,0,0},{13,7,7,7,7,7,7,7,7,7,0,0,0,0,0,0},{13,7,7,7,7,7,7,7,7,7,0,0,0,0,0,0},{13,7,7,7,7,7,7,7,7,7,0,0,0,0,0,0},{7,7,7,7,7,7,7,7,7,7,0,0,0,0,0,0},{0,0,0,0,0,0,0,0,0,0,0,0,0,0,0,0},{0,0,0,0,0,0,0,0,0,0,0,0,0,0,0,0},{0,0,0,0,0,0,0,0,0,0,0,0,0,0,0,0},{0,0,0,0,0,0,0,0,0,0,0,0,0,0,0,0},{0,0,0,0,0,0,0,0,0,0,0,0,0,0,0,0},{0,0,0,0,0,0,0,0,0,0,0,0,0,0,0,0}}
        for y=0,15 do
            row=expected[y+1]
            for x=0,15 do
                c=row[x+1]
                check_pixel(x, y, c)
            end
        end
        --[[
        s="{"
        for y=0,15 do
            s..="{"
            for x=0,15 do
                c=pget(x, y)
                s..=c
                if x != 15 then
                    s..=","
                end
            end
            s..="}"
            if y != 15 then
                s..=","
            end
        end
        printh(s)
        ]]--
    end)
    test_case("box_drawing_hud", function()
        setup_custom_font()
        ?"⁶@5f360001@ᶜ7⁶jff웃⁶j5t⁵fhᶜd²6█▒³a█▒³a█▒³a█▒³a█▒³a█▒³a█▒³a█▒³a█⁶-#▒³8ᶜ6⬇️⁶j7t⁵fhᶜ7✽³i✽³i✽³i✽³i✽³i✽³i✽³i✽³i✽⁶j5v⁵fhᶜd…³i…³i…³i…³i…³i…³i…³i…³i…⁶j5v⁵fhᶜ6★…³a★…³a★…³a★…³a★…³a★…³a★…³a★…³a★…⁶j5v⁵fhᶜ7⬆️ˇ³a⬆️ˇ³a⬆️ˇ³a⬆️ˇ³a⬆️ˇ³a⬆️ˇ³a⬆️ˇ³a⬆️ˇ³a⬆️ˇ"
        expected={{13,13,13,13,13,13,13,13,13,6,13,13,13,13,13,13,13,13,13,6,13,13,13,13,13,13,13,13,13,6},{13,6,6,6,6,6,6,6,6,7,13,6,6,6,6,6,6,6,6,7,13,6,6,6,6,6,6,6,6,7},{13,6,6,6,6,6,6,6,6,7,13,6,6,6,6,6,6,6,6,7,13,6,6,6,6,6,6,6,6,7},{13,6,6,6,6,6,6,6,6,7,13,6,6,6,6,6,6,6,6,7,13,6,6,6,6,6,6,6,6,7},{13,6,6,6,6,6,6,6,6,7,13,6,6,6,6,6,6,6,6,7,13,6,6,6,6,6,6,6,6,7},{13,6,6,6,6,6,6,6,6,7,13,6,6,6,6,6,6,6,6,7,13,6,6,6,6,6,6,6,6,7},{13,6,6,6,6,6,6,6,6,7,13,6,6,6,6,6,6,6,6,7,13,6,6,6,6,6,6,6,6,7},{13,6,6,6,6,6,6,6,6,7,13,6,6,6,6,6,6,6,6,7,13,6,6,6,6,6,6,6,6,7},{13,6,6,6,6,6,6,6,6,7,13,6,6,6,6,6,6,6,6,7,13,6,6,6,6,6,6,6,6,7},{6,7,7,7,7,7,7,7,7,7,6,7,7,7,7,7,7,7,7,7,6,7,7,7,7,7,7,7,7,7},{0,0,0,0,0,0,0,0,0,0,0,0,0,0,0,0,0,0,0,0,0,0,0,0,0,0,0,0,0,0}}
        for y=0,10 do
            row=expected[y+1]
            for x=0,29 do
                c=row[x+1]
                check_pixel(x+19, y+117, c)
            end
        end
    end)
end

function test_return()
    test_case("width return", function()
        local w = print("a")
        check_eq(w, 4)
    end)

    test_case("height return", function()
        local w,h = print("a")
        check_eq(w, 4)
        check_eq(h, 6)
    end)

    test_case("multi-line", function()
        local w,h = print("a\nb")
        check_eq(w, 4)
        check_eq(h, 12)
    end)

    test_case("ragged line", function()
        local w,h = print("a\nbbb\nc")
        check_eq(w, 12)
        check_eq(h, 18)
    end)

    test_case("ragged line with offset", function()
        local w,h = print("a\nbbb\nc", 30, 40)
        check_eq(w, 42)
        check_eq(h, 58)
    end)
end

test_suite("basic_control_codes", test_basic_control_codes)
test_suite("color_control", test_color_control)
test_suite("cursor_control", test_cursor_control)
test_suite("repeat", test_repeat)
test_suite("special_commands", test_special_commands)
test_suite("rendering_modes", test_rendering_modes)
test_suite("outline", test_outline)
test_suite("one_off_chars", test_one_off_chars)
test_suite("decoration", test_decoration)
test_suite("default_attributes", test_default_attributes)
test_suite("custom_font", test_custom_font)
test_suite("combined_features", test_combined_features)
test_suite("error_handling", test_error_handling)
test_suite("bubble_text", test_bubble_text)
test_suite("box_drawing", test_box_drawing)
test_suite("return", test_return)

summary()
